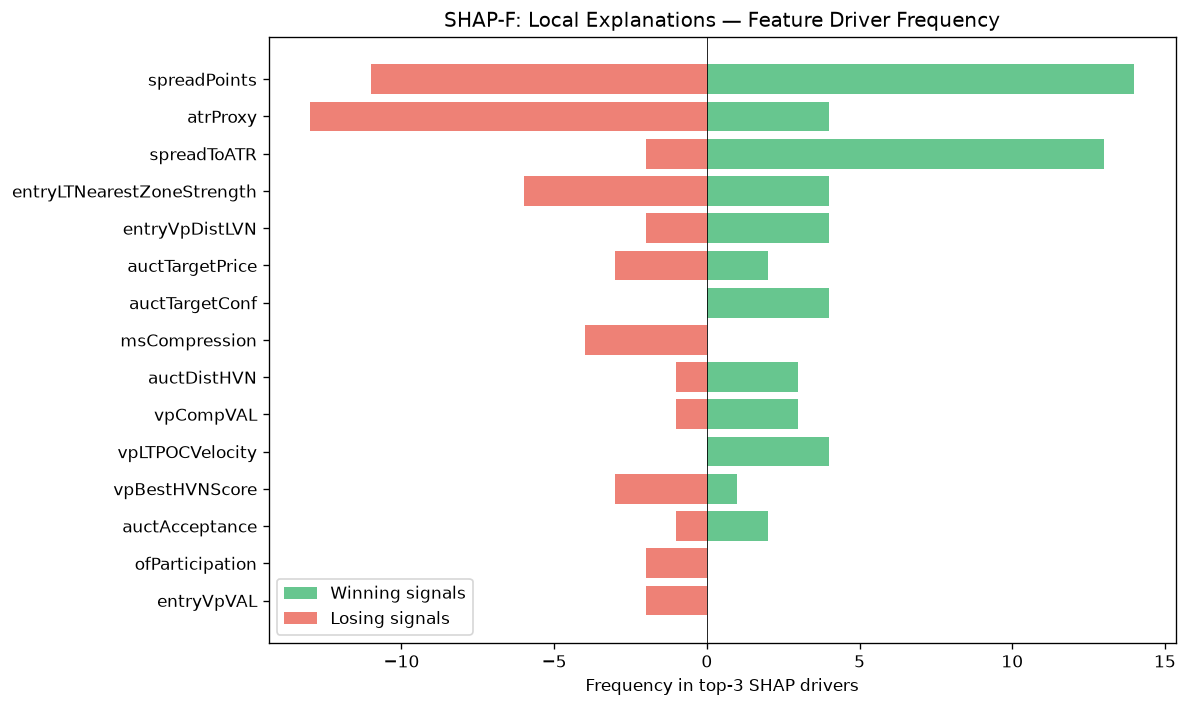

The file beside this chart, header and first rows:
feature, win_top3_freq, lose_top3_freq, total_top3_freq, win_bias
spreadPoints, 14, 11, 25, 0.56
atrProxy, 4, 13, 17, 0.2353
spreadToATR, 13, 2, 15, 0.8667
entryLTNearestZoneStrength, 4, 6, 10, 0.4
entryVpDistLVN, 4, 2, 6, 0.6667
auctTargetPrice, 2, 3, 5, 0.4
auctTargetConf, 4, 0, 4, 1
msCompression, 0, 4, 4, 0.0
auctDistHVN, 3, 1, 4, 0.75
vpCompVAL, 3, 1, 4, 0.75
vpLTPOCVelocity, 4, 0, 4, 1
vpBestHVNScore, 1, 3, 4, 0.25
auctAcceptance, 2, 1, 3, 0.6667
ofParticipation, 0, 2, 2, 0.0
entryVpVAL, 0, 2, 2, 0.0
vpLTPOC10d, 0, 2, 2, 0.0
auctExhaustion, 0, 2, 2, 0.0
RR, 0, 1, 1, 0.0
auctRegimeConf, 0, 1, 1, 0.0
auctTargetProb, 0, 1, 1, 0.0
bosScore, 1, 0, 1, 1
vpMigrationScore, 0, 1, 1, 0.0
vpBestHVN, 0, 1, 1, 0.0
profilerTQMean, 1, 0, 1, 1
